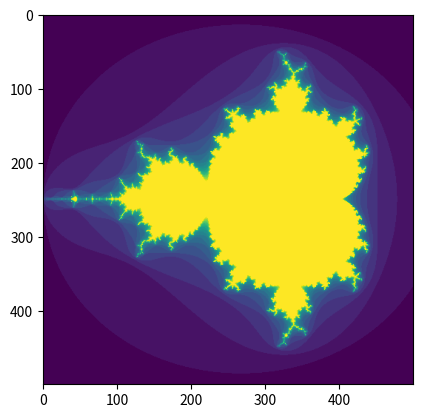

Python code for this plot:
#!/usr/bin/env python3
# -*- coding: utf-8 -*-
"""
Created on Wed Jan 24 22:53:38 2018

@author: koichirosato
"""

import numpy as np
import matplotlib.pyplot as plt
def manderblot(h, w, maxit = 20):
    """ Returns an image of the Mandelbrot fractal of size(h, w). """
    y, x = np.ogrid[-1.4:1.4:h*1j, -2:0.8:w*1j]
    c = x+y*1j
    z = c
    divtime = maxit + np.zeros(z.shape, dtype=int)
    
    for i in range(maxit):
        z = z**2 + c
        diverge = z*np.conj(z) > 2**2
        div_now = diverge & (divtime==maxit)
        divtime[div_now] = i
        z[diverge] = 2

    return divtime

plt.imshow(manderblot(500, 500))
plt.show
    